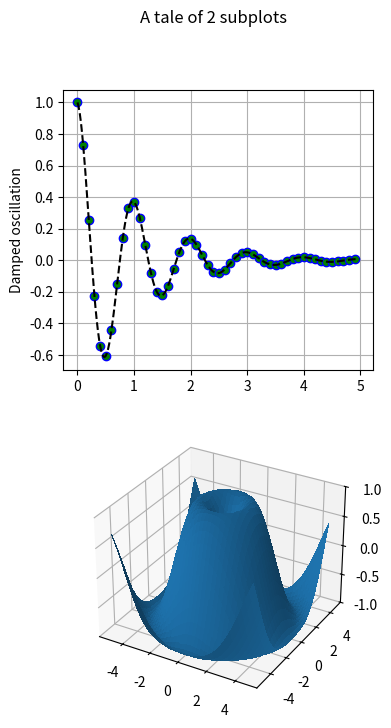

Here is the Python script that generated this plot:
"""
Demonstrate the mixing of 2d and 3d subplots
"""
from mpl_toolkits.mplot3d import Axes3D
import matplotlib.pyplot as plt
import numpy as np


def f(t):
    s1 = np.cos(2*np.pi*t)
    e1 = np.exp(-t)
    return np.multiply(s1, e1)


################
# First subplot
################
t1 = np.arange(0.0, 5.0, 0.1)
t2 = np.arange(0.0, 5.0, 0.02)
t3 = np.arange(0.0, 2.0, 0.01)

# Twice as tall as it is wide.
fig = plt.figure(figsize=plt.figaspect(2.))
fig.suptitle('A tale of 2 subplots')
ax = fig.add_subplot(2, 1, 1)
l = ax.plot(t1, f(t1), 'bo',
            t2, f(t2), 'k--', markerfacecolor='green')
ax.grid(True)
ax.set_ylabel('Damped oscillation')


#################
# Second subplot
#################
ax = fig.add_subplot(2, 1, 2, projection='3d')
X = np.arange(-5, 5, 0.25)
xlen = len(X)
Y = np.arange(-5, 5, 0.25)
ylen = len(Y)
X, Y = np.meshgrid(X, Y)
R = np.sqrt(X**2 + Y**2)
Z = np.sin(R)

surf = ax.plot_surface(X, Y, Z, rstride=1, cstride=1,
                       linewidth=0, antialiased=False)

ax.set_zlim3d(-1, 1)

plt.show()
